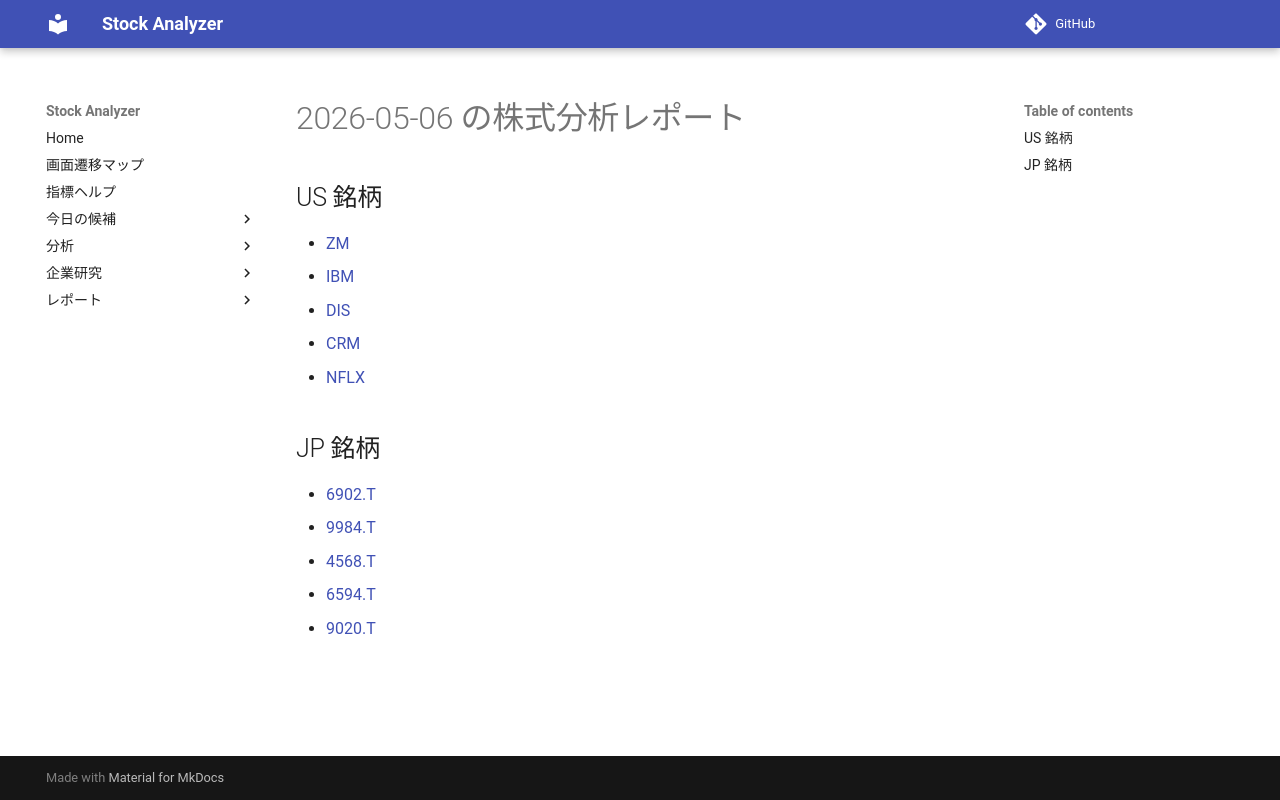

repository: Yumi-note/Making-APP · page: reports/2026-05-06/171343/index.html · generator: mkdocs

# 2026-05-06 の株式分析レポート

## US 銘柄

- [ZM](ZM.md)
- [IBM](IBM.md)
- [DIS](DIS.md)
- [CRM](CRM.md)
- [NFLX](NFLX.md)

## JP 銘柄

- [6902.T](6902_T.md)
- [9984.T](9984_T.md)
- [4568.T](4568_T.md)
- [6594.T](6594_T.md)
- [9020.T](9020_T.md)
